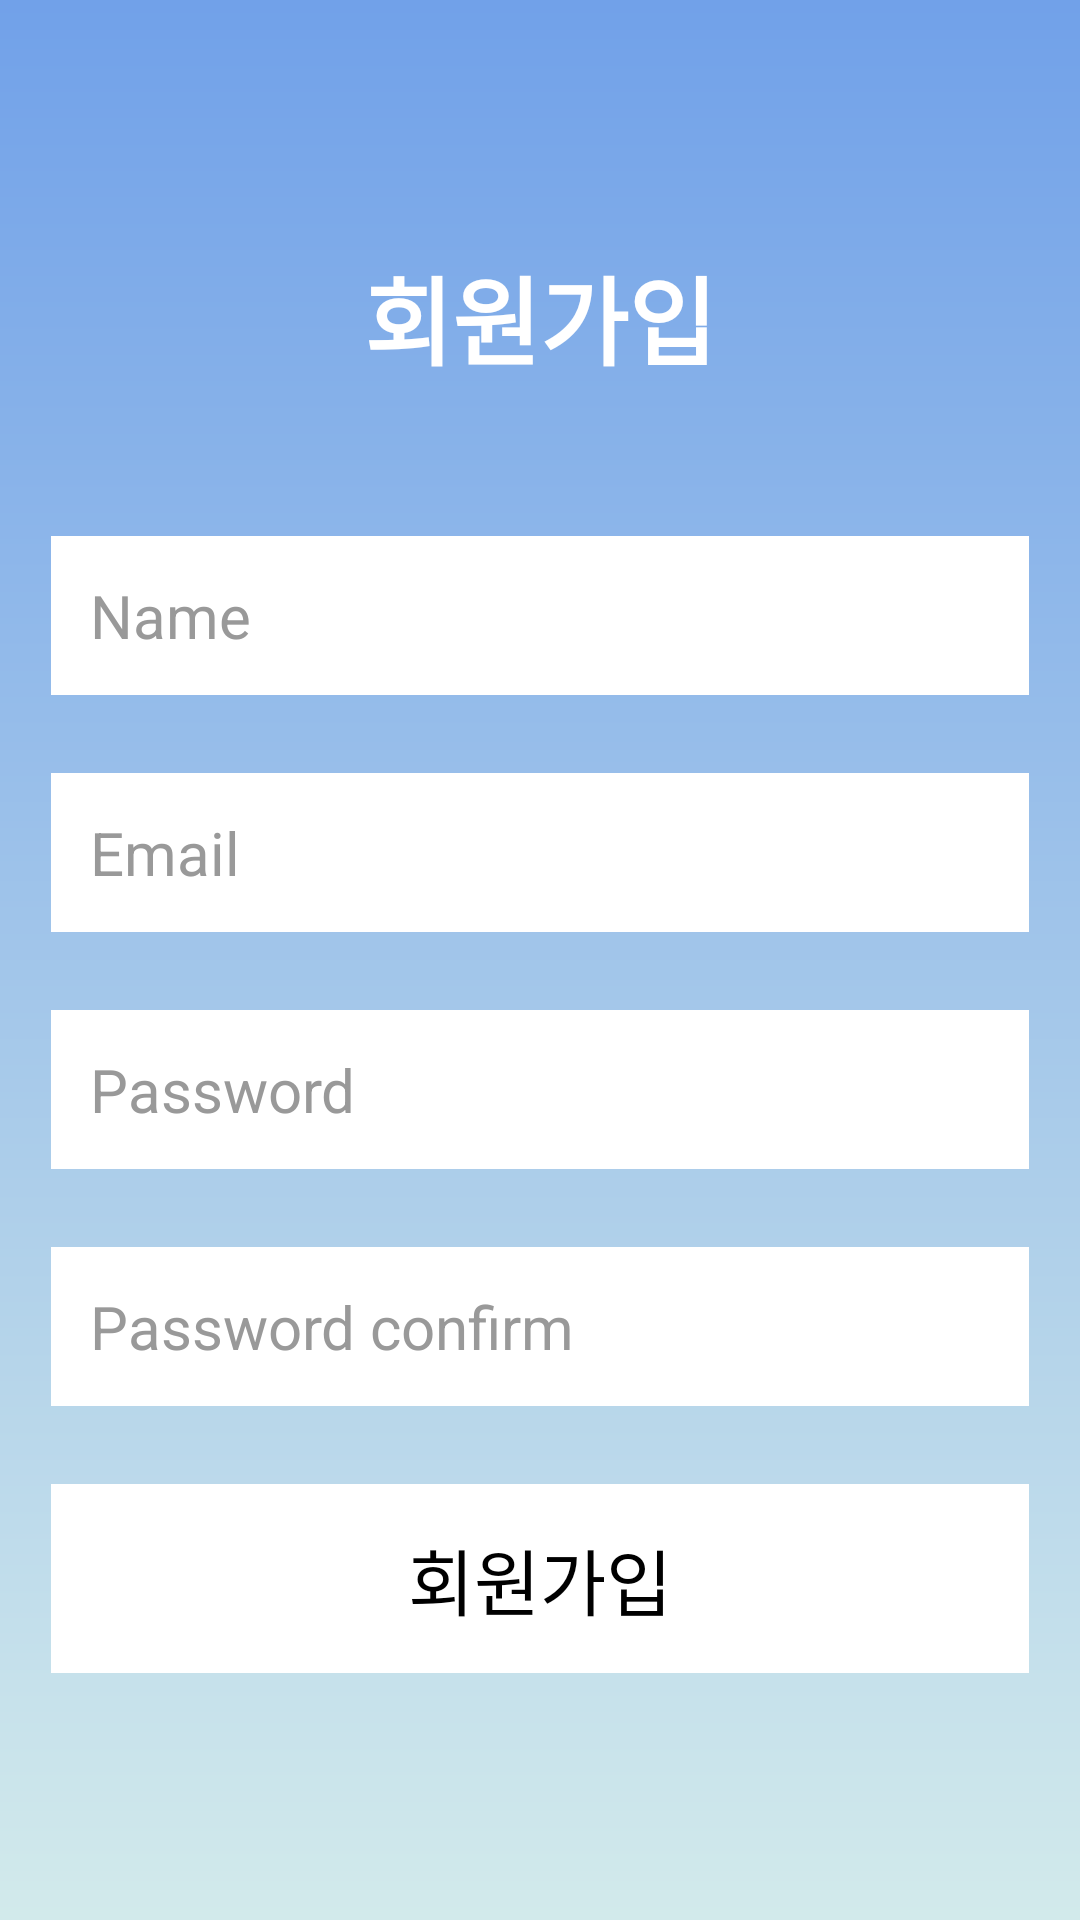

Produce the Android XML layout that renders to this screen, including the resource entries it uses.
<!-- AndroidManifest.xml: application theme Theme.Ch2_project -->
<!-- res/layout/activity_email_signup.xml -->
<?xml version="1.0" encoding="utf-8"?>
<LinearLayout xmlns:android="http://schemas.android.com/apk/res/android"
    android:layout_width="match_parent"
    android:layout_height="match_parent"
    android:orientation="vertical"
    android:background="@drawable/login_background"
    android:gravity="center"
    android:padding="17dp">

    
    <TextView
        android:layout_width="wrap_content"
        android:layout_height="wrap_content"
        android:text="회원가입"
        android:textColor="#FFFFFF"
        android:textSize="32sp"
        android:textStyle="bold"
        android:layout_marginBottom="50dp"/>

    
    <EditText
        android:id="@+id/nameInput"
        android:layout_width="match_parent"
        android:layout_height="wrap_content"
        android:hint="Name"
        android:textColorHint="#999999"
        android:background="#FFFFFF"
        android:padding="13dp"
        android:layout_marginBottom="26dp"
        android:textSize="20sp"/>

    
    <EditText
        android:id="@+id/emailInput"
        android:layout_width="match_parent"
        android:layout_height="wrap_content"
        android:hint="Email"
        android:textColorHint="#999999"
        android:background="#FFFFFF"
        android:padding="13dp"
        android:layout_marginBottom="26dp"
        android:textSize="20sp"/>

    
    <EditText
        android:id="@+id/passwordInput"
        android:layout_width="match_parent"
        android:layout_height="wrap_content"
        android:hint="Password"
        android:textColorHint="#999999"
        android:background="#FFFFFF"
        android:padding="13dp"
        android:layout_marginBottom="26dp"
        android:textSize="20sp"
        android:inputType="textPassword"/>

    
    <EditText
        android:id="@+id/passwordConfirmInput"
        android:layout_width="match_parent"
        android:layout_height="wrap_content"
        android:hint="Password confirm"
        android:textColorHint="#999999"
        android:background="#FFFFFF"
        android:padding="13dp"
        android:layout_marginBottom="26dp"
        android:textSize="20sp"
        android:inputType="textPassword"/>

    
    <LinearLayout
        android:id="@+id/signupButton"
        android:layout_width="match_parent"
        android:layout_height="wrap_content"
        android:gravity="center"
        android:background="#FFFFFF"
        android:padding="14dp"
        android:orientation="vertical"
        android:clickable="true"
        android:focusable="true">

        <TextView
            android:layout_width="wrap_content"
            android:layout_height="wrap_content"
            android:text="회원가입"
            android:textColor="#000000"
            android:textSize="24sp"/>
    </LinearLayout>

</LinearLayout>
<!-- resources referenced by this layout -->
<resources>
  <!-- drawable login_background (drawable) -->
  <?xml version="1.0" encoding="UTF-8"?>
  <shape xmlns:android="http://schemas.android.com/apk/res/android">
      <gradient
          android:startColor="#71A1E9"
          android:endColor="#D2EAEB"
          android:angle="270"/>
      <corners android:radius="0dp"/>
  </shape>
  <style name="Theme.Ch2_project" parent="Base.Theme.Ch2_project" />
  <style name="Base.Theme.Ch2_project" parent="Theme.Material3.Light.NoActionBar">
          
          
      </style>
</resources>
